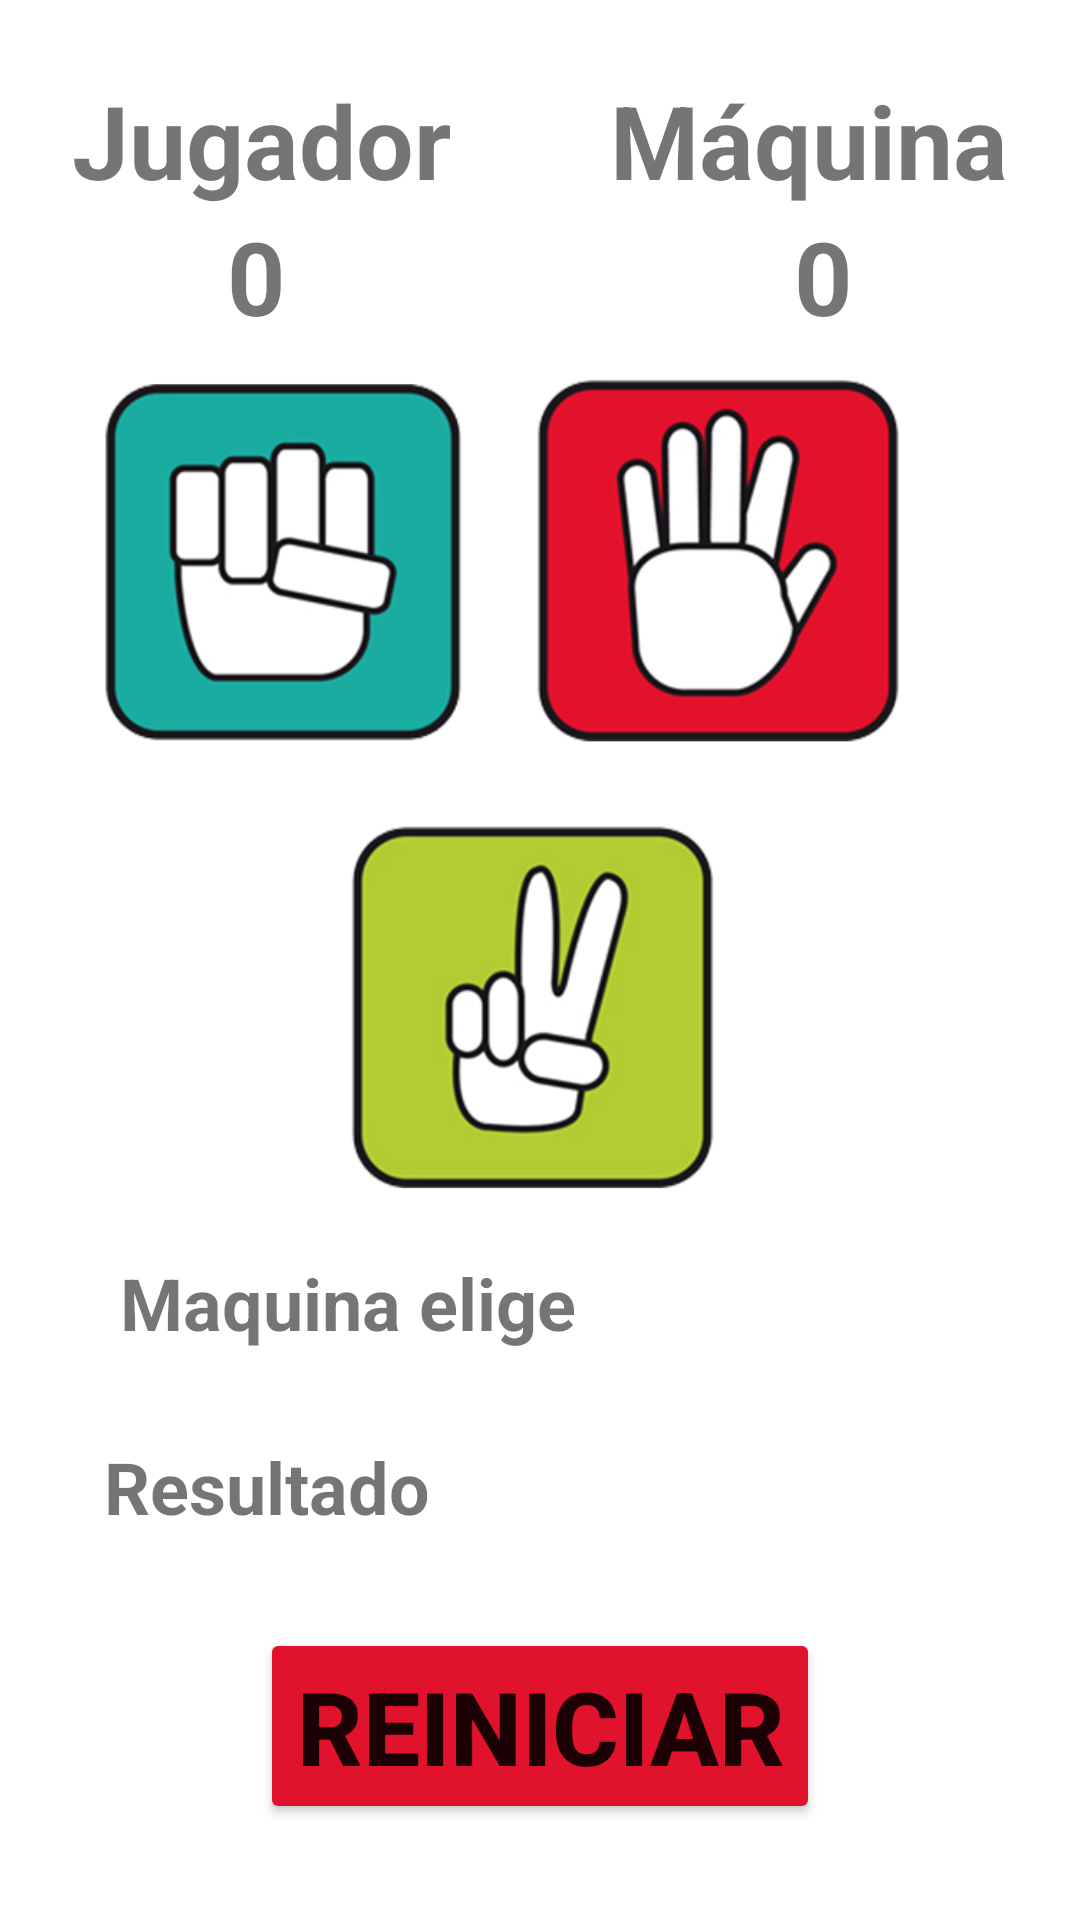

The Android layout XML behind this screen, and the referenced resources:
<!-- AndroidManifest.xml: application theme Theme.PMDM_2324 -->
<!-- res/layout/u2a5_piedra_papel_tijera.xml -->
<?xml version="1.0" encoding="utf-8"?>
<androidx.constraintlayout.widget.ConstraintLayout xmlns:android="http://schemas.android.com/apk/res/android"
    xmlns:app="http://schemas.android.com/apk/res-auto"
    xmlns:tools="http://schemas.android.com/tools"
    android:layout_width="match_parent"
    android:layout_height="match_parent"
    android:background="#BC6464"
    android:backgroundTint="#FFFFFF"
    tools:context=".ut02.u2a5PiedraPapelTijera">

    <TextView
        android:id="@+id/u2a5tvJugador"
        android:layout_width="wrap_content"
        android:layout_height="wrap_content"
        android:layout_marginStart="24dp"
        android:layout_marginTop="24dp"
        android:text="Jugador"
        android:textSize="34sp"
        android:textStyle="bold"
        app:layout_constraintStart_toStartOf="parent"
        app:layout_constraintTop_toTopOf="parent" />

    <TextView
        android:id="@+id/u2a5tvMaquina"
        android:layout_width="wrap_content"
        android:layout_height="wrap_content"
        android:layout_marginTop="24dp"
        android:layout_marginEnd="24dp"
        android:text="Máquina"
        android:textSize="34sp"
        android:textStyle="bold"
        app:layout_constraintEnd_toEndOf="parent"
        app:layout_constraintTop_toTopOf="parent" />

    <TextView
        android:id="@+id/u2a5tvPuntoJugador"
        android:layout_width="wrap_content"
        android:layout_height="wrap_content"
        android:text="0"
        android:textSize="34sp"
        android:textStyle="bold"
        app:layout_constraintBottom_toBottomOf="parent"
        app:layout_constraintEnd_toEndOf="@+id/u2a5tvJugador"
        app:layout_constraintHorizontal_bias="0.485"
        app:layout_constraintStart_toStartOf="@+id/u2a5tvJugador"
        app:layout_constraintTop_toBottomOf="@+id/u2a5tvJugador"
        app:layout_constraintVertical_bias="0.0" />

    <TextView
        android:id="@+id/u2a5tvPuntoMaquina"
        android:layout_width="wrap_content"
        android:layout_height="wrap_content"
        android:text="0"
        android:textSize="34sp"
        android:textStyle="bold"
        app:layout_constraintBottom_toBottomOf="parent"
        app:layout_constraintEnd_toEndOf="@+id/u2a5tvMaquina"
        app:layout_constraintHorizontal_bias="0.543"
        app:layout_constraintStart_toStartOf="@+id/u2a5tvMaquina"
        app:layout_constraintTop_toBottomOf="@+id/u2a5tvMaquina"
        app:layout_constraintVertical_bias="0.0" />

    <Button
        android:id="@+id/u2a5btReiniciar"
        android:layout_width="wrap_content"
        android:layout_height="wrap_content"
        android:layout_marginBottom="32dp"
        android:backgroundTint="#E1122C"
        android:text="Reiniciar"
        android:textSize="34sp"
        android:textStyle="bold"
        app:layout_constraintBottom_toBottomOf="parent"
        app:layout_constraintEnd_toEndOf="parent"
        app:layout_constraintStart_toStartOf="parent" />

    <TextView
        android:id="@+id/u2a5tvResultado"
        android:layout_width="wrap_content"
        android:layout_height="wrap_content"
        android:text="Resultado"
        android:textSize="24sp"
        android:textStyle="bold"
        app:layout_constraintBottom_toBottomOf="parent"
        app:layout_constraintEnd_toEndOf="parent"
        app:layout_constraintHorizontal_bias="0.138"
        app:layout_constraintStart_toStartOf="parent"
        app:layout_constraintTop_toTopOf="parent"
        app:layout_constraintVertical_bias="0.789" />

    <TextView
        android:id="@+id/u2a5tvDescripcion"
        android:layout_width="wrap_content"
        android:layout_height="wrap_content"
        android:layout_marginStart="40dp"
        android:text="Maquina elige"
        android:textSize="24sp"
        android:textStyle="bold"
        app:layout_constraintBottom_toBottomOf="parent"
        app:layout_constraintStart_toStartOf="parent"
        app:layout_constraintTop_toTopOf="parent"
        app:layout_constraintVertical_bias="0.688" />

    <ImageView
        android:id="@+id/u2a5ivMaquinaElige"
        android:layout_width="60dp"
        android:layout_height="60dp"
        android:layout_marginStart="32dp"
        android:layout_marginEnd="150dp"
        app:layout_constraintBottom_toBottomOf="@+id/u2a5tvDescripcion"
        app:layout_constraintEnd_toEndOf="parent"
        app:layout_constraintStart_toEndOf="@+id/u2a5tvDescripcion"
        app:layout_constraintTop_toTopOf="@+id/u2a5tvDescripcion"
        app:srcCompat="@mipmap/dbeb27fbf66f184fb86c6af43b76b51d" />

    <ImageView
        android:id="@+id/u2a5ivPiedra"
        android:layout_width="130dp"
        android:layout_height="130dp"
        android:layout_marginStart="48dp"
        android:layout_marginEnd="32dp"
        android:clickable="true"
        app:layout_constraintBottom_toBottomOf="parent"
        app:layout_constraintEnd_toStartOf="@+id/u2a5ivPapel"
        app:layout_constraintHorizontal_bias="0.583"
        app:layout_constraintStart_toStartOf="parent"
        app:layout_constraintTop_toTopOf="@+id/u2a5ivPapel"
        app:layout_constraintVertical_bias="0.0"
        app:srcCompat="@mipmap/piedra" />

    <ImageView
        android:id="@+id/u2a5ivPapel"
        android:layout_width="130dp"
        android:layout_height="130dp"
        app:layout_constraintBottom_toBottomOf="parent"
        app:layout_constraintEnd_toEndOf="parent"
        app:layout_constraintHorizontal_bias="0.758"
        app:layout_constraintStart_toStartOf="parent"
        app:layout_constraintTop_toTopOf="parent"
        app:layout_constraintVertical_bias="0.242"
        app:srcCompat="@mipmap/papel" />

    <ImageView
        android:id="@+id/u2a5ivTijera"
        android:layout_width="130dp"
        android:layout_height="130dp"
        android:layout_marginTop="16dp"
        app:layout_constraintBottom_toBottomOf="parent"
        app:layout_constraintEnd_toEndOf="@+id/u2a5ivPapel"
        app:layout_constraintHorizontal_bias="0.575"
        app:layout_constraintStart_toStartOf="@+id/u2a5ivPiedra"
        app:layout_constraintTop_toBottomOf="@+id/u2a5ivPiedra"
        app:layout_constraintVertical_bias="0.0"
        app:srcCompat="@mipmap/tijera" />

</androidx.constraintlayout.widget.ConstraintLayout>
<!-- resources referenced by this layout -->
<resources>
  <!-- mipmap dbeb27fbf66f184fb86c6af43b76b51d: jpg bitmap (mipmap-hdpi, 9735 bytes) -->
  <!-- mipmap papel: png bitmap (mipmap-hdpi, 40764 bytes) -->
  <!-- mipmap piedra: png bitmap (mipmap-hdpi, 30634 bytes) -->
  <!-- mipmap tijera: png bitmap (mipmap-hdpi, 36251 bytes) -->
  <style name="Theme.PMDM_2324" parent="Theme.MaterialComponents.DayNight.DarkActionBar">
          
          <item name="colorPrimary">@color/purple_500</item>
          <item name="colorPrimaryVariant">@color/purple_700</item>
          <item name="colorOnPrimary">@color/white</item>
          
          <item name="colorSecondary">@color/teal_200</item>
          <item name="colorSecondaryVariant">@color/teal_700</item>
          <item name="colorOnSecondary">@color/black</item>
          
          <item name="android:statusBarColor">?attr/colorPrimaryVariant</item>
          
      </style>
  <!-- not gathered from this repository: default colours our renderer supplied (Android Studio template values) -->
  <color name="purple_500">#FF6200EE</color>
  <color name="purple_700">#FF3700B3</color>
  <color name="teal_200">#FF03DAC5</color>
  <color name="teal_700">#FF018786</color>
  <color name="black">#FF000000</color>
  <color name="white">#FFFFFFFF</color>
</resources>
